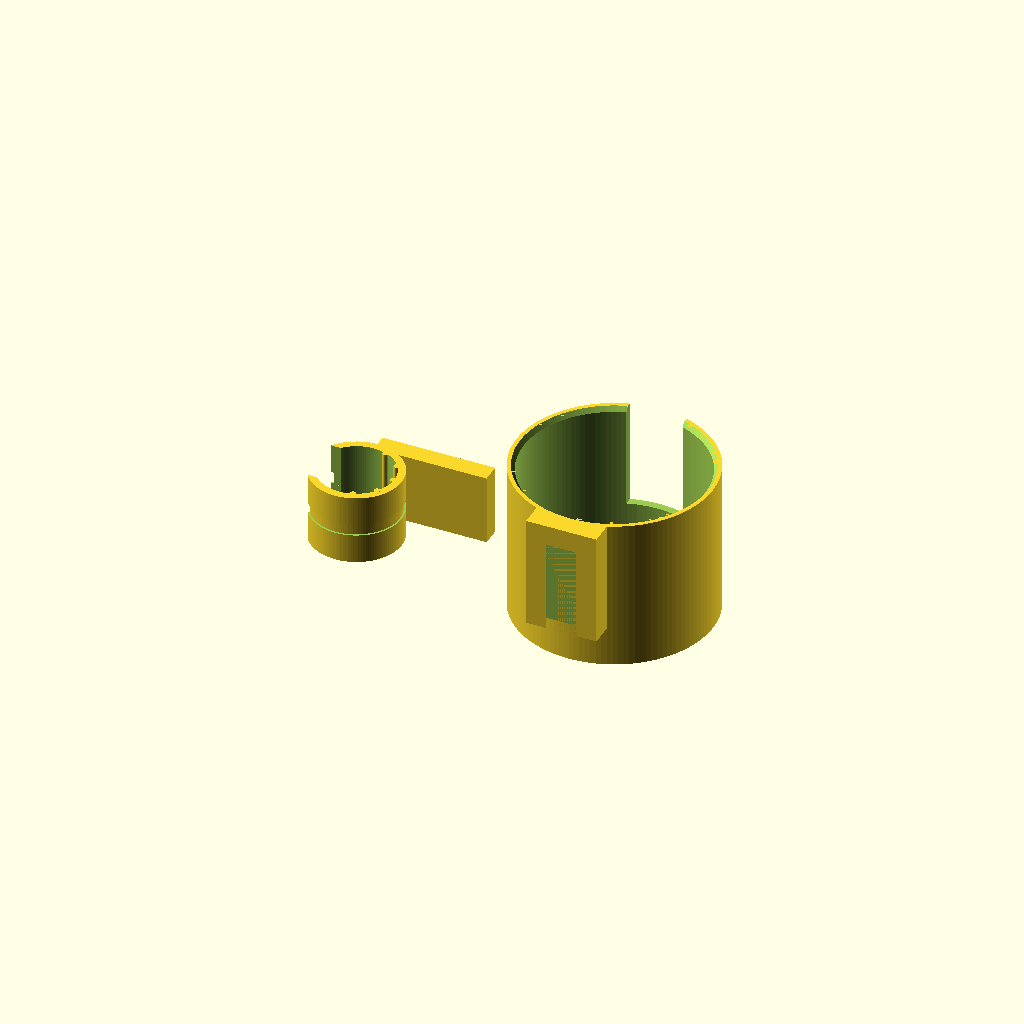
Cell 1: the model at its default parameters.
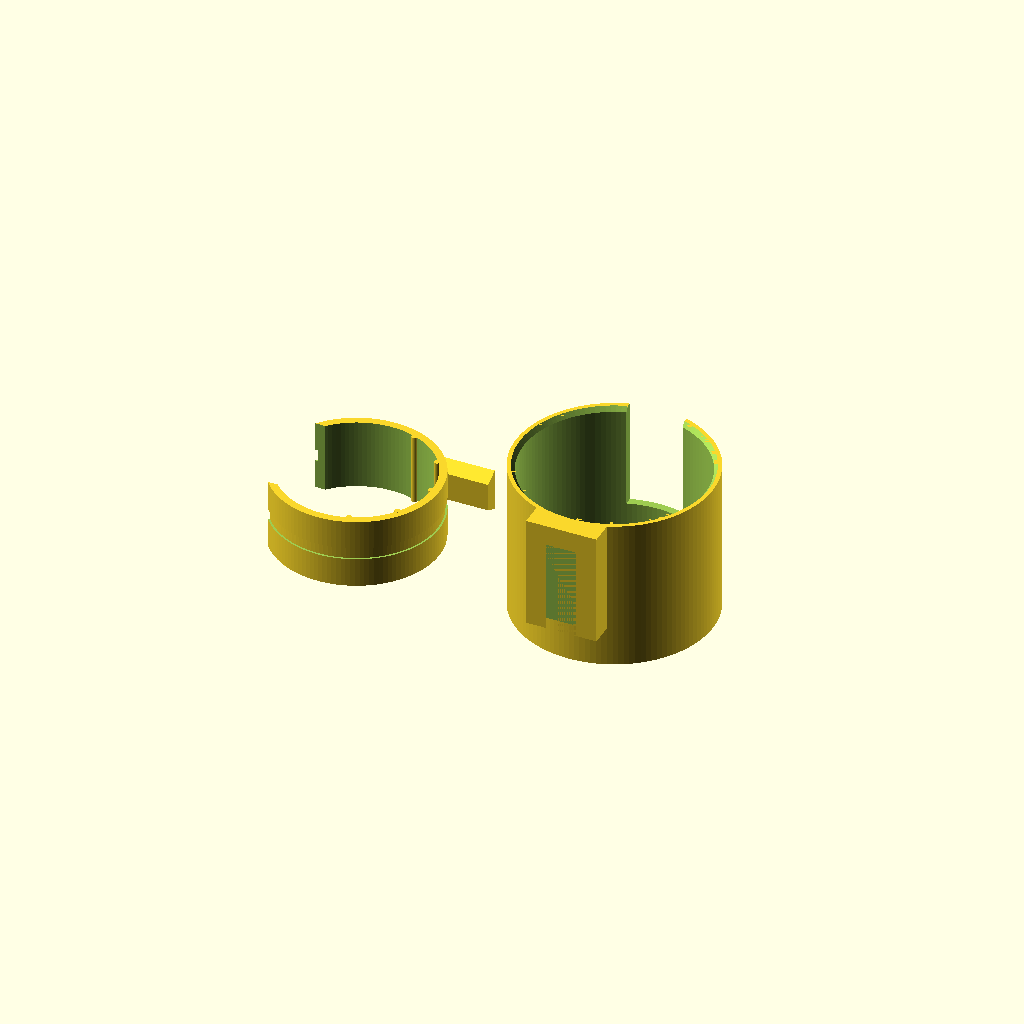
Cell 2: the same model with bar_d = 64.
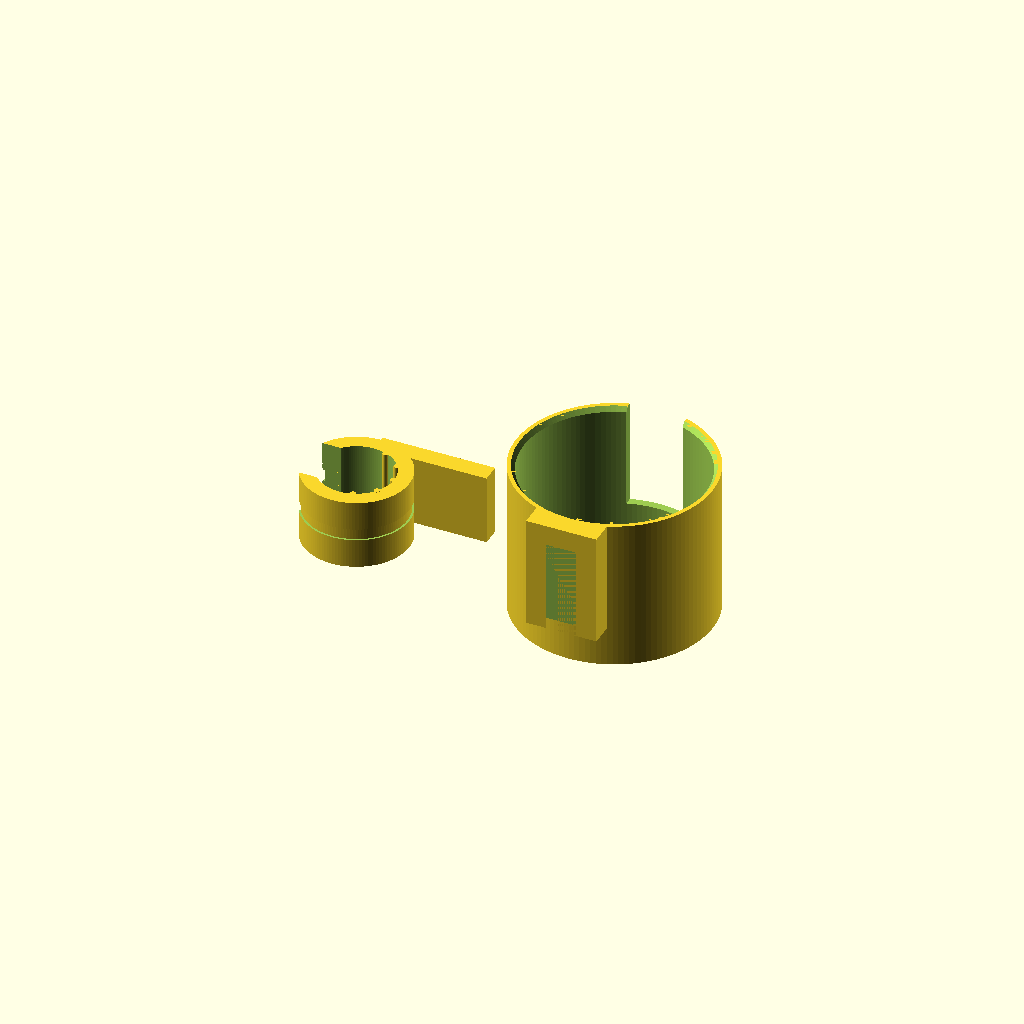
Cell 3: the same model with clip_w = 6.4.
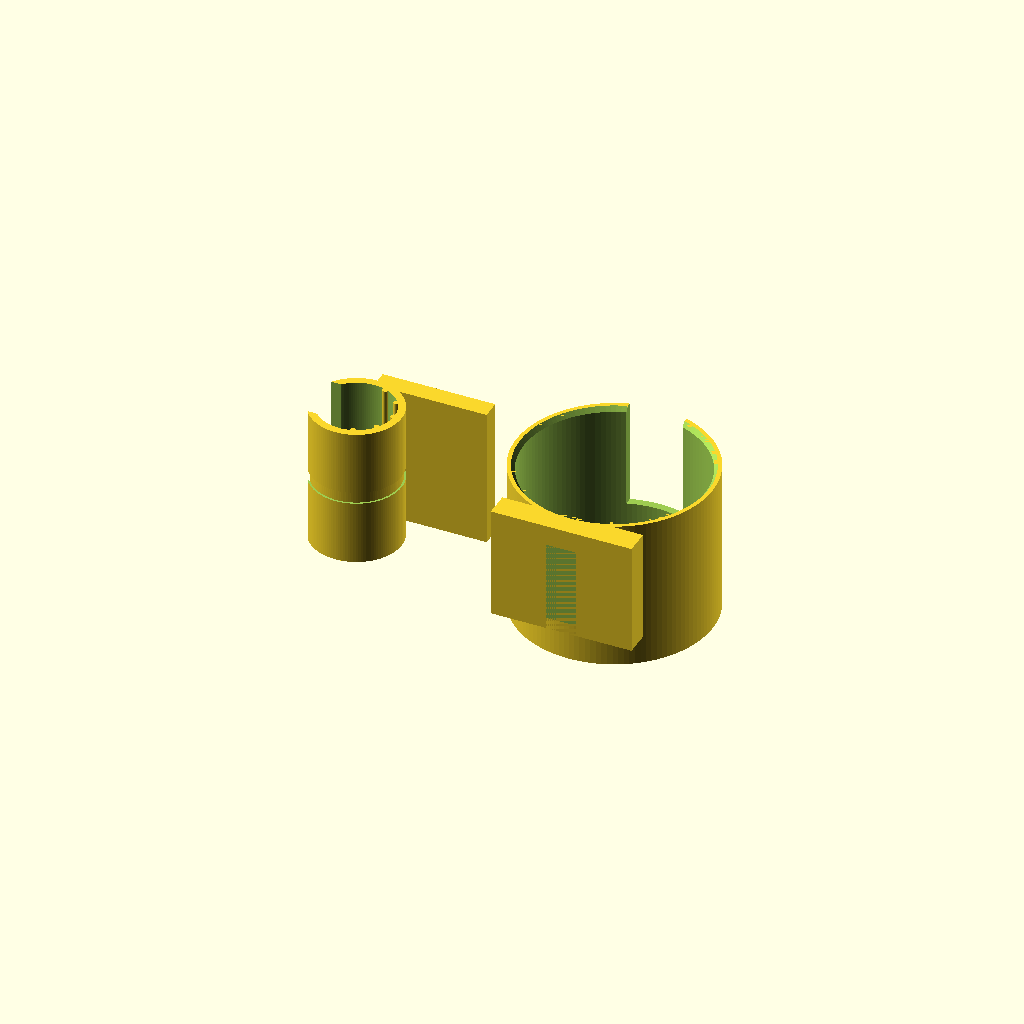
Cell 4: clip_len = 60 (everything else at default).
One fixed orthographic camera (rotation 55°, 0°, 25°; colour scheme Cornfield) for every cell.
Source of the model, models/scad/stroller_cup.scad:
// Stroller cup holder (2026-11-06). Two parts, no hardware:
//   clip: snaps on the handlebar (fit test: 32-33 mm clips fit the foam bar)
//   cup:  hangs from the clip by a dovetail; the slot is closed at the top, so the
//         cup's own weight seats it. Lower the cup onto the clip; lift to remove.
// Strength: the clip prints FLAT (layers run around the ring, not across it).
// Coordinates as installed: bar along X, cup on +Y side (seat side), Z up, bar centre at 0.
// Export: openscad -D 'part="print"' -o stroller_cup.stl stroller_cup.scad
part = "print";       // "print" (both, laid out for printing) | "clip" | "cup" | "assembly"

bar_d    = 32;        // clip inner diameter (fit test 2026-11-06: 32 and 33 fit; 32 grips foam harder)
clip_w   = 3.2;       // ring wall (8 lines)
clip_len = 30;        // along the bar
rib_h    = 1.5;       // grip ribs: how far they press into the foam
gap_frac = 0.68;      // snap opening (test clips used 0.72 with a thinner wall)
cup_id   = 77;        // 73 mm bottle/mug + 4 mm clearance
cup_wall = 3.2;
cup_h    = 65;
slot_w   = 24;        // front slot for a mug handle (0 = none)
fit      = 0.3;       // dovetail clearance per side
$fn = 120;

r_in  = bar_d / 2;
r_out = r_in + clip_w;
plate_y = 24;                 // plate face (cup side)
tongue  = [12, 18, 6];        // neck width, wide width, depth
t_top = -9; t_bot = -45;      // 9 mm solid roof over the slot carries the cup      // tongue z range
plate_bot = -48;

module dovetail(neck, wide, depth, h) {   // trapezoid in XY, extruded along Z
  linear_extrude(h) polygon([[-neck/2, 0], [neck/2, 0], [wide/2, depth], [-wide/2, depth]]);
}

module clip() {
  difference() {
    union() {
      rotate([0, 90, 0]) cylinder(h = clip_len, r = r_out, center = true);
      translate([-clip_len/2, r_in, plate_bot]) cube([clip_len, plate_y - r_in, -plate_bot]);  // plate
      translate([0, plate_y, t_bot]) dovetail(tongue[0], tongue[1], tongue[2], t_top - t_bot);
    }
    rotate([0, 90, 0]) cylinder(h = clip_len + 2, r = r_in, center = true);
    // snap opening on top
    translate([-clip_len, -gap_frac * bar_d / 2, 0]) cube([2 * clip_len, gap_frac * bar_d, r_out + 1]);
    // zip-tie groove (optional extra squeeze on the foam)
    rotate([0, 90, 0]) difference() { cylinder(h = 5, r = r_out + 1, center = true); cylinder(h = 6, r = r_out - 0.8, center = true); }
  }
  // grip ribs that press into the foam (stop the cup swinging round the bar)
  // rounded ribs, rib_h into the foam (2026-11-06 test: thick ribs fit the bar very well)
  for (a = [110, 145, 180, 215, 250]) rotate([a, 0, 0]) translate([0, 0, r_in - rib_h + 1.2])
    rotate([0, 90, 0]) cylinder(h = clip_len, r = 1.2, center = true, $fn = 24);
  for (a = [110, 145, 180, 215, 250]) rotate([a, 0, 0]) translate([-clip_len/2, -1.2, r_in - rib_h + 1.2])
    cube([clip_len, 2.4, rib_h - 0.2]);
}

cup_y = plate_y + fit + tongue[2] + 3 + cup_id/2 + cup_wall - 2;   // cup centre
module cup() {
  difference() {
    union() {
      translate([0, cup_y, -cup_h]) cylinder(h = cup_h, r = cup_id/2 + cup_wall);
      translate([-clip_len/2, plate_y + fit, plate_bot]) cube([clip_len, cup_y - plate_y - cup_id/2, -plate_bot]);  // rib
    }
    translate([0, cup_y, -cup_h + 3]) cylinder(h = cup_h, r = cup_id/2);
    translate([0, cup_y, -1.99]) cylinder(h = 2, r1 = cup_id/2, r2 = cup_id/2 + 1.5);         // rim chamfer
    translate([0, cup_y, -cup_h - 1]) cylinder(h = 5, r = 14);                                 // drain
    if (slot_w > 0) translate([-slot_w/2, cup_y, -cup_h + 20]) cube([slot_w, cup_id, cup_h]);   // handle slot
    // dovetail slot: open at the bottom, closed ~9 mm below the rim
    translate([0, plate_y + fit - 0.01, plate_bot - 1])
      dovetail(tongue[0] + 2*fit, tongue[1] + 2*fit, tongue[2] + fit, (t_top + fit) - plate_bot + 1);
  }
}

if (part == "clip") clip();
else if (part == "cup") cup();
else if (part == "assembly") { color("tan") clip(); cup(); }
else {  // print layout: clip flat (bar axis vertical), cup upright
  translate([-70, 0, clip_len/2]) rotate([0, -90, 0]) rotate([0, 0, 0]) clip();
  translate([40, -cup_y + 0, cup_h]) cup();
}
Customizer parameters (derived from the source; name, type, default, range or options):
part: string, default "print"
bar_d: number, default 32
clip_w: number, default 3.2
clip_len: number, default 30
rib_h: number, default 1.5
gap_frac: number, default 0.68
cup_id: number, default 77
cup_wall: number, default 3.2
cup_h: number, default 65
slot_w: number, default 24
fit: number, default 0.3
plate_y: number, default 24
tongue: vector, default [12, 18, 6]
plate_bot: number, default -48
